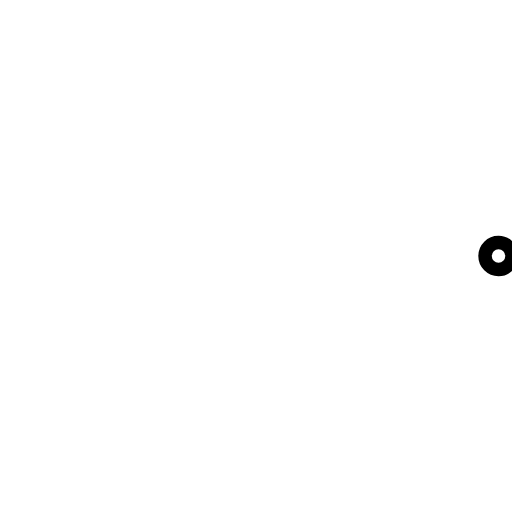
t = 0.00 s
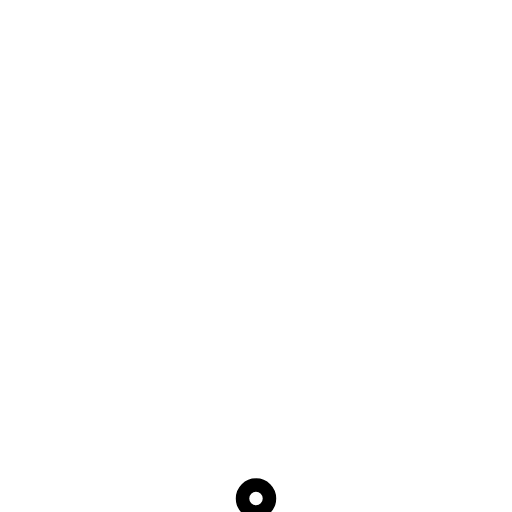
t = 0.23 s
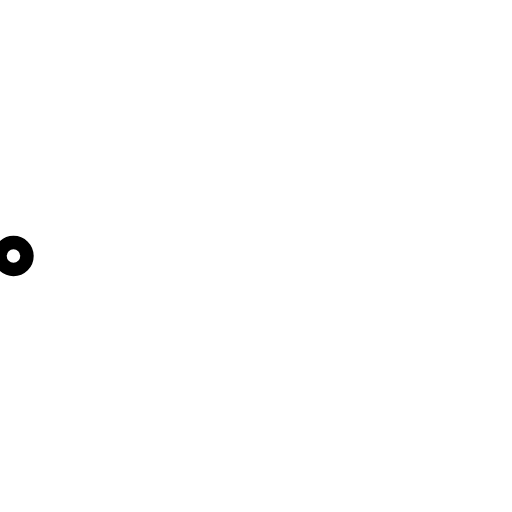
t = 0.45 s
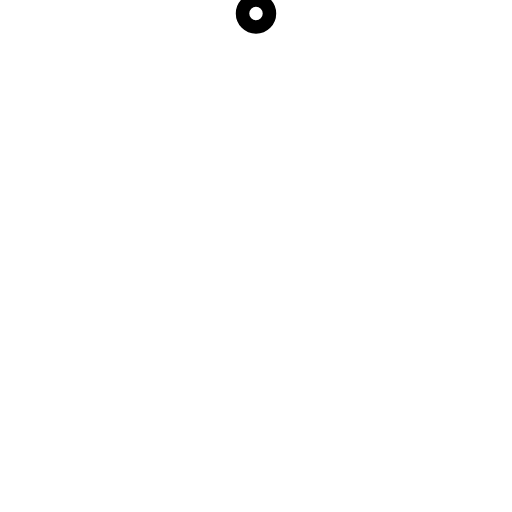
t = 0.68 s

The animated SVG that drew these frames (rendered in a browser with its animation timeline set to each time). Animation: 2 SMIL elements (animateTransform=2); one cycle of 0.90 s, repeats indefinitely.

<svg
class="h-4 w-4 fill-blue-500"
stroke="currentColor"
fill="currentColor"
xmlns="http://www.w3.org/2000/svg" width="38" height="38" viewBox="0 0 38 38">
    <defs>
        <linearGradient x1="8.042%" y1="0%" x2="65.682%" y2="23.865%" id="a">
            <stop stop-color="#fff" stop-opacity="0" offset="0%"/>
            <stop stop-color="#fff" stop-opacity=".631" offset="63.146%"/>
            <stop stop-color="#fff" offset="100%"/>
        </linearGradient>
    </defs>
    <g fill="none" fill-rule="evenodd">
        <g transform="translate(1 1)">
            <path d="M36 18c0-9.94-8.06-18-18-18" id="Oval-2" stroke="url(#a)" stroke-width="2">
                <animateTransform attributeName="transform" type="rotate" from="0 18 18" to="360 18 18" dur="0.9s" repeatCount="indefinite"/>
            </path>
            <circle fill="#fff" cx="36" cy="18" r="1">
                <animateTransform attributeName="transform" type="rotate" from="0 18 18" to="360 18 18" dur="0.9s" repeatCount="indefinite"/>
            </circle>
        </g>
    </g>
</svg>
